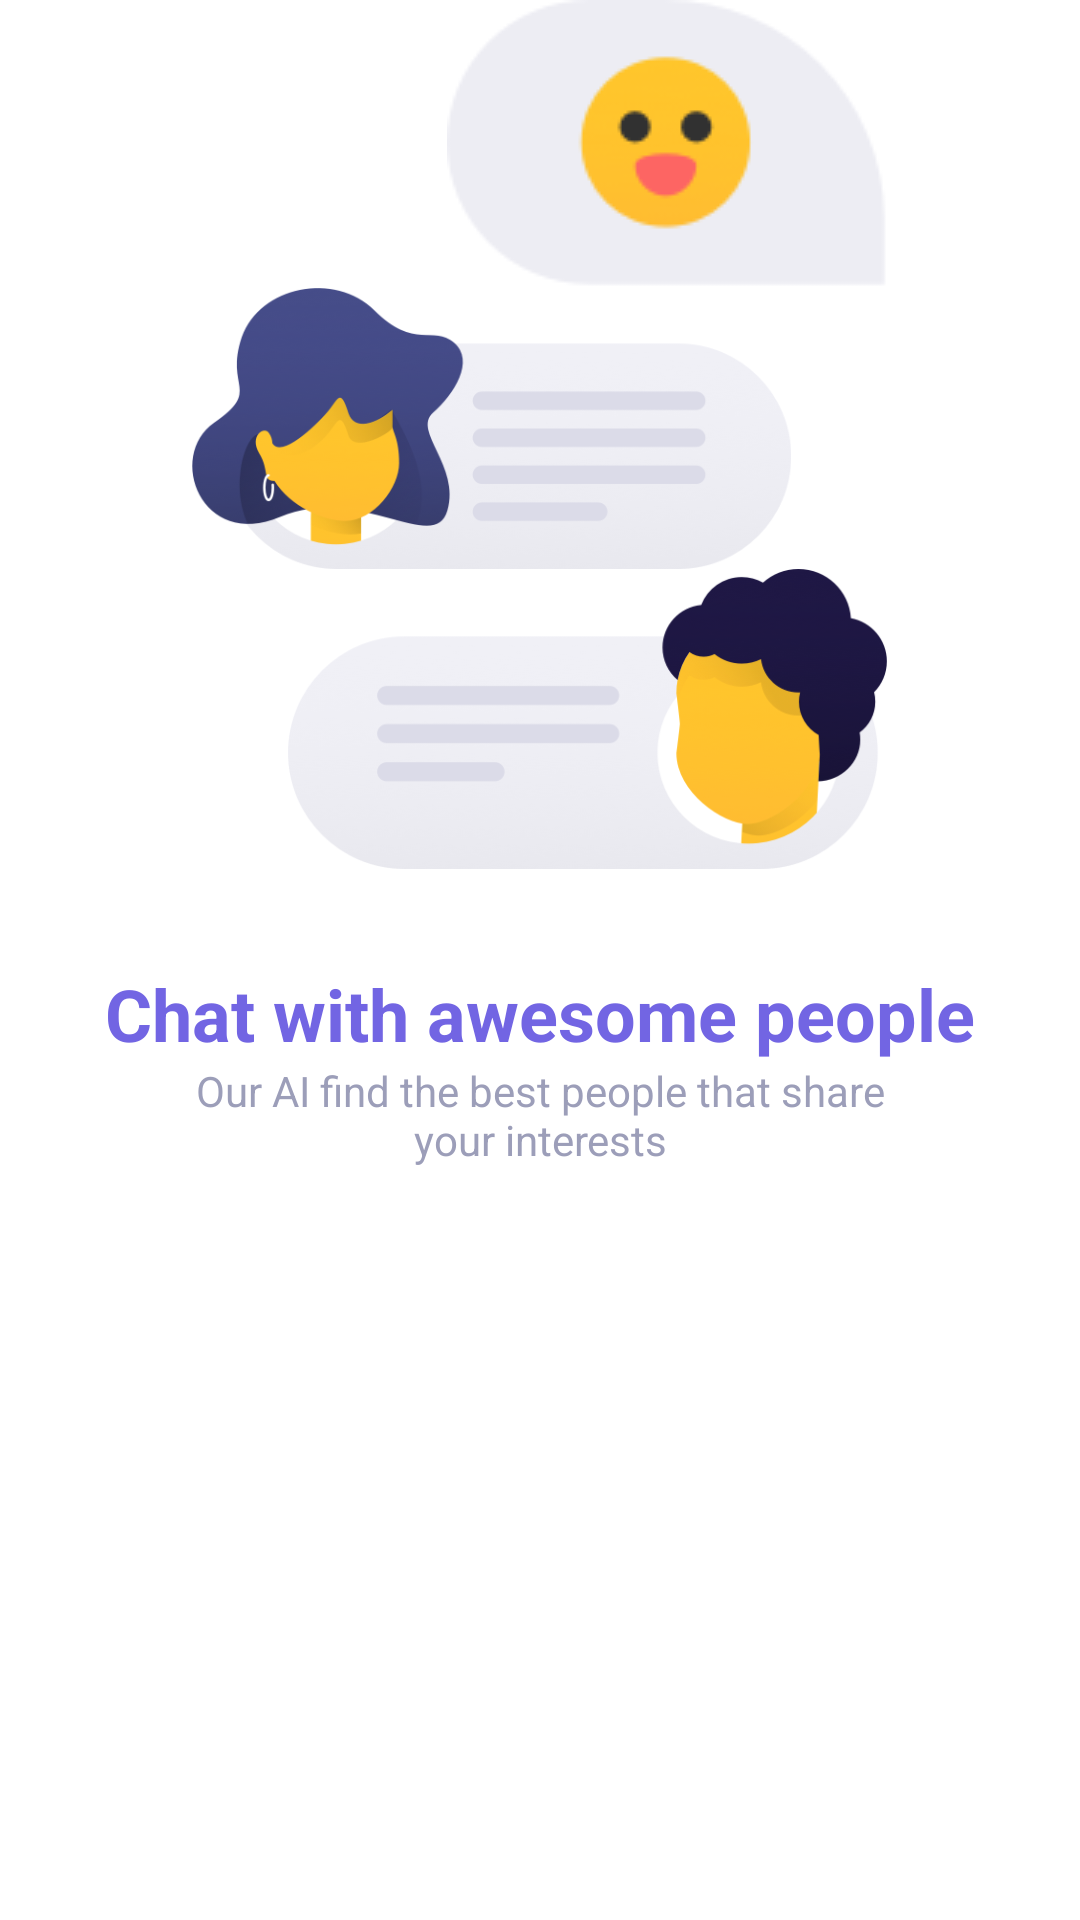

This screen was rendered from an Android layout file. Write that file and the resources it references.
<!-- AndroidManifest.xml: application theme AppTheme -->
<!-- res/layout/fragment_second_welcome.xml -->
<?xml version="1.0" encoding="utf-8"?>
<LinearLayout xmlns:android="http://schemas.android.com/apk/res/android"
    xmlns:tools="http://schemas.android.com/tools"
    android:layout_width="match_parent"
    android:layout_height="match_parent"
    android:orientation="vertical"
    tools:context=".fragments.SecondWelcomeFragment">


    <LinearLayout
        android:orientation="vertical"
        android:layout_marginStart="@dimen/size_64dp"
        android:layout_marginEnd="@dimen/size_64dp"
        android:layout_width="match_parent"
        android:layout_height="wrap_content">

        <ImageView
            android:layout_width="wrap_content"
            android:layout_height="wrap_content"
            android:layout_gravity="end"
            android:adjustViewBounds="true"
            android:src="@drawable/smiley_onboarding" />

        <ImageView
            android:layout_width="200dp"
            android:layout_height="wrap_content"
            android:layout_gravity="start"
            android:adjustViewBounds="true"
            android:scaleType="centerInside"
            android:src="@drawable/woman_onboarding" />

        <ImageView
            android:layout_width="200dp"
            android:layout_height="wrap_content"
            android:layout_gravity="end"
            android:adjustViewBounds="true"
            android:scaleType="centerInside"
            android:src="@drawable/man_onboarding" />

    </LinearLayout>

    <TextView
        android:layout_width="wrap_content"
        android:layout_height="wrap_content"
        android:layout_gravity="center_horizontal"
        android:layout_marginTop="@dimen/size_32dp"
        android:text="@string/chat_with_awesome_people"
        android:textColor="@color/light_purple"
        android:textSize="24sp"
        android:textStyle="bold" />

    <TextView
        android:gravity="center"
        android:layout_marginStart="@dimen/size_64dp"
        android:layout_marginEnd="@dimen/size_64dp"
        android:layout_width="wrap_content"
        android:layout_height="wrap_content"
        android:layout_gravity="center_horizontal"
        android:text="@string/our_ai_find_the_best_people_that_share_your_interests"
        android:textColor="@color/bluey_grey" />

</LinearLayout>
<!-- resources referenced by this layout -->
<resources>
  <color name="bluey_grey">#9c9eb9</color>
  <color name="light_purple">#7265e3</color>
  <dimen name="size_32dp">32dp</dimen>
  <dimen name="size_64dp">64dp</dimen>
  <!-- drawable man_onboarding: png bitmap (drawable, 66433 bytes) -->
  <!-- drawable smiley_onboarding: png bitmap (drawable, 5801 bytes) -->
  <!-- drawable woman_onboarding: png bitmap (drawable, 73398 bytes) -->
  <string name="chat_with_awesome_people">Chat with awesome people</string>
  <string name="our_ai_find_the_best_people_that_share_your_interests">Our AI find the best people that share your interests</string>
  <style name="AppTheme" parent="Theme.MaterialComponents.Light.NoActionBar">
          
          <item name="colorPrimary">@color/light_purple</item>
          <item name="colorPrimaryDark">@color/light_purple</item>
          <item name="colorAccent">@color/colorAccent</item>
      </style>
  <color name="colorAccent">#D81B60</color>
</resources>
